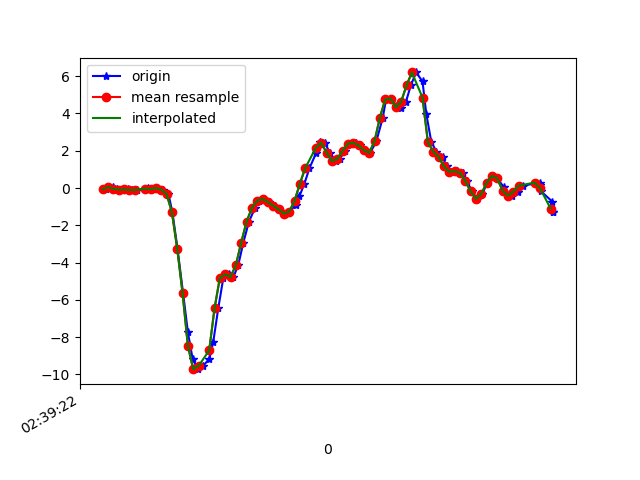

The table this chart was drawn from, first rows:
1617849563033, 545206655366133, -0.0652818, 0.053223044, -0.00112473
1617849563059, 545206674391509, 0.05078, 0.1302, 0.05385
1617849563075, 545206693416869, -0.03718, -0.2009, 0.03675
1617849563094, 545206712467045, -0.08116, 0.1375, 0.02698
1617849563115, 545206731492405, -0.0775, -0.3304, 0.02453
1617849563130, 545206750504949, -0.09705, 0.2084, -0.03655
1617849563149, 545206769553925, -0.1044, -0.09461, 0.006206
1617849563188, 545206788578117, -0.04207, 0.1632, -0.03533
1617849563190, 545206807602245, -0.01763, 0.1009, 0.004984
1617849563206, 545206826626437, -0.05917, -0.185, -0.01212
1617849563225, 545206845673957, -5.3010974E-4, 0.09965, 0.03431
1617849563245, 545206864698053, -0.08361, -0.2913, 0.1785
1617849563267, 545206883746917, -0.3133, -0.4269, 0.5071
1617849563282, 545206902771013, -1.297, -0.6566, 1.156
1617849563301, 545206921795077, -3.243, -1.423, 1.78
1617849563322, 545206940843941, -5.63, -1.48, 2.192
1617849563340, 545206959798981, -7.73, -2.036, 2.312
1617849563358, 545206978819461, -9.172, -2.804, 2.1
1617849563377, 545206997864773, -9.715, -3.232, 1.922
1617849563397, 545207016885285, -9.543, -3.701, 1.713
1617849563421, 545207035905733, -9.149, -3.762, 1.376
1617849563435, 545207054955845, -8.264, -3.788, 0.9983
1617849563454, 545207073976581, -6.446, -3.607, 0.7576
1617849563473, 545207093022085, -4.817, -3.478, 0.4815
1617849563495, 545207112042757, -4.625, -3.513, 0.08073
1617849563511, 545207131063429, -4.77, -3.407, -0.1722
1617849563529, 545207150101957, -4.13, -3.029, -0.21
1617849563548, 545207169122437, -2.929, -2.63, -0.1196
1617849563569, 545207188167685, -1.805, -2.192, -0.1917
1617849563592, 545207207188101, -1.067, -1.622, -0.3151
1617849563605, 545207226208517, -0.67, -0.9388, -0.2736
1617849563625, 545207245253765, -0.5931, -0.3683, -0.1196
1617849563643, 545207264277893, -0.7458, 0.1424, -0.03778
1617849563665, 545207283323269, -0.9449, 0.6824, -0.05488
1617849563682, 545207302343813, -1.147, 1.169, 0.006206
1617849563701, 545207321364421, -1.368, 1.654, 0.2066
1617849563720, 545207340409797, -1.26, 2.018, 0.3593
1617849563745, 545207359436933, -0.9278, 2.451, 0.4729
1617849563758, 545207378457669, -0.4526, 3.078, 0.7038
1617849563777, 545207397503173, 0.2328, 3.9, 1.097
1617849563796, 545207416523973, 1.066, 4.922, 1.494
1617849563821, 545207435544709, 1.878, 5.821, 1.648
1617849563834, 545207454588229, 2.445, 6.37, 1.583
1617849563853, 545207473608965, 2.438, 6.743, 1.344
1617849563872, 545207492654469, 1.903, 7.276, 1.113
1617849563895, 545207511675141, 1.441, 7.877, 1.025
1617849563910, 545207530695813, 1.568, 7.486, 0.8993
1617849563929, 545207549737733, 1.997, 6.638, 0.5939
1617849563948, 545207568758405, 2.381, 6.043, 0.1052
1617849563970, 545207587803845, 2.425, 5.221, -0.3176
1617849563987, 545207606824389, 2.291, 4.227, -0.5595
1617849564005, 545207625869765, 2.026, 3.051, -0.6315
1617849564024, 545207644890437, 1.891, 1.848, -0.5326
1617849564047, 545207663893317, 2.513, 0.8205, -0.2565
1617849564071, 545207682938309, 3.776, 6.886502E-4, 0.1565
1617849564083, 545207701958597, 4.748, -0.6004, 0.6989
1617849564101, 545207721003589, 4.797, -1.107, 1.333
1617849564120, 545207740023749, 4.379, -1.556, 1.9
1617849564139, 545207759054533, 4.274, -1.733, 2.385
1617849564158, 545207778099781, 4.637, -1.821, 2.815
1617849564176, 545207797120197, 5.502, -1.731, 3.148
... 28 more rows
